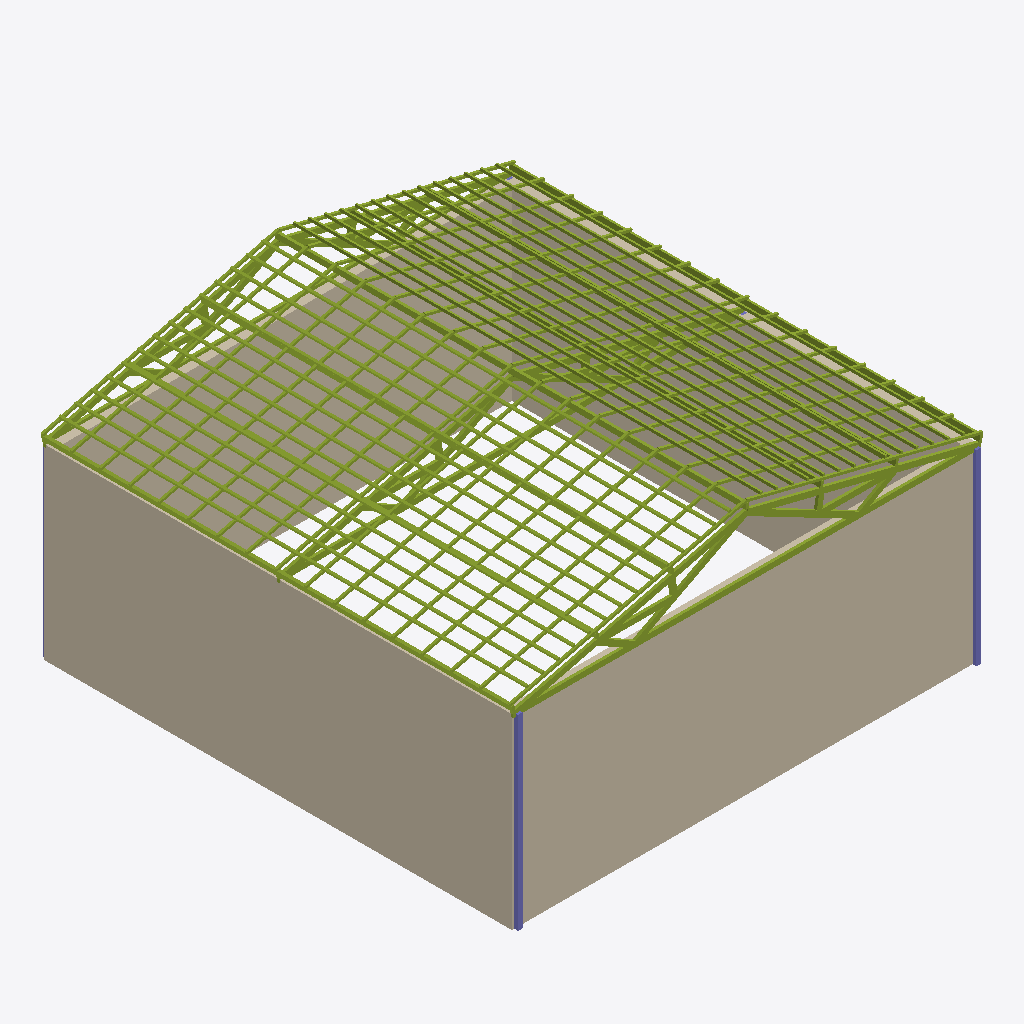
Isometric view of an IFC building model (IFC-SPF (STEP), schema IFC4, length unit unknown), seen from the south-west, elements coloured by IFC class: 108 members (olive), 4 walls (beige), 3 columns (violet).
Extent 10.1 m × 10.2 m × 5.5 m (x, y, z). Elements (118): 108 IfcMember, 6 IfcColumn, 4 IfcWall.

HEADER;
FILE_DESCRIPTION(('ViewDefinition [CoordinationView]'),'2;1');
FILE_NAME('','2023-08-11T13:44:09',(''),(''),'IfcOpenShell v0.7.0-fc50bdd3a','IfcOpenShell v0.7.0-fc50bdd3a','');
FILE_SCHEMA(('IFC4'));
ENDSEC;
DATA;
#1=IFCPROJECT('05apxK3q55DARLdEhbDanR',$,'PyCasa',$,$,$,$,(#6),$);
#29=IFCSITE('3XIgmWY2bEKvTCrLMgFK4N',$,'Terreno',$,$,$,$,$,$,$,$,$,$,$);
#30=IFCBUILDINGSTOREY('0qTA6aYK55MP9BJ8cv8jza',$,'Casa',$,$,$,$,$,$,$);
#85=IFCWALL('3HfGI$NXj3Su4KZG87RN6W',$,'Wall3',$,$,#122,#101,$,$);
#33=IFCWALL('3zocNjEE53egjWx5qAskx2',$,'Wall0',$,$,#107,#49,$,$);
#68=IFCWALL('3pmz6cHIr1L8_OgxjvNjNa',$,'Wall2',$,$,#117,#84,$,$);
#51=IFCWALL('1opt0QXJ10OB9rFCoNjFMK',$,'Wall1',$,$,#112,#67,$,$);
#274=IFCMEMBER('2I1i72DwD4qOYzz_Rp72g5',$,'Member',$,$,#842,#287,$,$);
#1069=IFCMEMBER('2S4ngP89r90f7mso7_RIXA',$,'Terca',$,$,#1147,#1082,$,$);
#1024=IFCMEMBER('3zKQzsqETAfw1nTq1ysu8e',$,'Terca',$,$,#1132,#1037,$,$);
#1114=IFCMEMBER('1yVkSi2WP2yeB_dEpyD0eU',$,'Terca',$,$,#1162,#1127,$,$);
#1994=IFCMEMBER('1ZgazNv6XFmhqEUM3dZX4L',$,'Ripa',$,$,#2317,#2007,$,$);
#1934=IFCMEMBER('3EPEJwP7bAWesJAZaC4pgK',$,'Ripa',$,$,#2297,#1947,$,$);
#1979=IFCMEMBER('0ph6Rl$Nr4BwkLYpVo5UpY',$,'Ripa',$,$,#2312,#1992,$,$);
#2009=IFCMEMBER('1$AZcFP2D4tAnKdQ1xYbIG',$,'Ripa',$,$,#2322,#2022,$,$);
#2189=IFCMEMBER('3AGyrEC9514OaOSdOhHWOC',$,'Ripa',$,$,#2382,#2202,$,$);
#2204=IFCMEMBER('3rxegDyEH02gQC4TFnwTre',$,'Ripa',$,$,#2387,#2217,$,$);
#2219=IFCMEMBER('3JByps6ar4x9RKSW1J4MCm',$,'Ripa',$,$,#2392,#2232,$,$);
#1844=IFCMEMBER('2hmU6_XZnCCuS8OzidneXD',$,'Ripa',$,$,#2267,#1857,$,$);
#1859=IFCMEMBER('08MCKLyLb7V8IgcHMRklwX',$,'Ripa',$,$,#2272,#1872,$,$);
#1919=IFCMEMBER('31Xx78Ipf5c9TOF1qoBjMm',$,'Ripa',$,$,#2292,#1932,$,$);
#2024=IFCMEMBER('09MeNpYuj43woBzzvXXIh1',$,'Ripa',$,$,#2327,#2037,$,$);
#2039=IFCMEMBER('3LZ0txtRb7jOBMH3L7cvm1',$,'Ripa',$,$,#2332,#2052,$,$);
#2069=IFCMEMBER('23PjvW2PLDmBKbTyGyl2Hv',$,'Ripa',$,$,#2342,#2082,$,$);
#2084=IFCMEMBER('3gUMPViPj1ZB3AeEL4F2XY',$,'Ripa',$,$,#2347,#2097,$,$);
#2099=IFCMEMBER('3Qwxh9fKv2tuD_5bZXmB9y',$,'Ripa',$,$,#2352,#2112,$,$);
#2114=IFCMEMBER('2ir5U76dv3CRNbZbrjCSCP',$,'Ripa',$,$,#2357,#2127,$,$);
#2159=IFCMEMBER('3a0NcE4n5FEOwXrvJVZFrf',$,'Ripa',$,$,#2372,#2172,$,$);
#1874=IFCMEMBER('2x6el0HqX0VPyH104gABYc',$,'Ripa',$,$,#2277,#1887,$,$);
#1949=IFCMEMBER('2ZDfD03KX0pPzSB$2uE1ns',$,'Ripa',$,$,#2302,#1962,$,$);
#1964=IFCMEMBER('3U7G5IZZn4gxuus64lm1sV',$,'Ripa',$,$,#2307,#1977,$,$);
#2054=IFCMEMBER('3DYgnLW4nEyRdBWRmCyvx$',$,'Ripa',$,$,#2337,#2067,$,$);
#2129=IFCMEMBER('0lWzHnkVn5a9h$wfVTyljC',$,'Ripa',$,$,#2362,#2142,$,$);
#2144=IFCMEMBER('2MRna6ovT7UebeEkRgRj8W',$,'Ripa',$,$,#2367,#2157,$,$);
#2174=IFCMEMBER('2shUV1iXz7h8nU23mQvT2L',$,'Ripa',$,$,#2377,#2187,$,$);
#2249=IFCMEMBER('07F4avukzCOQeAZQYuWuxH',$,'Ripa',$,$,#2402,#2262,$,$);
#1889=IFCMEMBER('1Bunq0htv5GuaCYVRYSVVI',$,'Ripa',$,$,#2282,#1902,$,$);
#1904=IFCMEMBER('1pkoe_4l98SRxKphZ9AEgG',$,'Ripa',$,$,#2287,#1917,$,$);
#2234=IFCMEMBER('2FhqWHAgHBA9sVyFYS1PlV',$,'Ripa',$,$,#2397,#2247,$,$);
#244=IFCMEMBER('0I4xUvx2f8OOQEINnRmL8k',$,'Member',$,$,#832,#257,$,$);
#1084=IFCMEMBER('3QK54zB3X7YeS24UbKDjMK',$,'Terca',$,$,#1152,#1097,$,$);
#469=IFCMEMBER('28znJM8EH9yfsXG41xM510',$,'Member',$,$,#907,#482,$,$);
#124=IFCCOLUMN('3rCgR1IUnCsPSNXfF3G4mC',$,'Column',$,$,#217,#137,$,$);
#259=IFCMEMBER('3JfmaH9CnEK9sV2KO$IsOx',$,'Member',$,$,#837,#272,$,$);
#1099=IFCMEMBER('1ZG5jnyUzBsfy_FTL_eXQP',$,'Terca',$,$,#1157,#1112,$,$);
#1054=IFCMEMBER('1cnsZJe4DCyfUZEbLsETmV',$,'Terca',$,$,#1142,#1067,$,$);
#439=IFCMEMBER('2D1NzURTXBNvFlVfNGC$E5',$,'Member',$,$,#897,#452,$,$);
#169=IFCCOLUMN('3$q$HBlMD3kO2BJQD5mYgH',$,'Column',$,$,#232,#182,$,$);
#634=IFCMEMBER('3Gc1gm7Yn76f_y4n5Rt6dq',$,'Member',$,$,#962,#647,$,$);
#664=IFCMEMBER('30XM9P2EfEg8OkJz3NLrGo',$,'Member',$,$,#972,#677,$,$);
#1039=IFCMEMBER('0ploZwbyn7l9zUMKYnD2ok',$,'Terca',$,$,#1137,#1052,$,$);
#1164=IFCMEMBER('1KRwFOKfD6reHCSFyfCeMB',$,'Caibro',$,$,#1677,#1177,$,$);
#1404=IFCMEMBER('1yb27v54X2XR_8fwbGzZW_',$,'Caibro',$,$,#1757,#1417,$,$);
#1254=IFCMEMBER('0DVaQ1DDX7WPiURc$lD4cR',$,'Caibro',$,$,#1707,#1267,$,$);
#1389=IFCMEMBER('1FbQ9Qmlb1HQH_quG2l06d',$,'Caibro',$,$,#1752,#1402,$,$);
#1239=IFCMEMBER('0La0EDZ0D0$OtiBMqv_wgh',$,'Caibro',$,$,#1702,#1252,$,$);
#1374=IFCMEMBER('1QNI2iIcv6TAx2eGw_iD9D',$,'Caibro',$,$,#1747,#1387,$,$);
#1224=IFCMEMBER('3SulrJNTz7_gy4qDlOCMvN',$,'Caibro',$,$,#1697,#1237,$,$);
#1359=IFCMEMBER('3rCPWmKib3kviZy5qyxite',$,'Caibro',$,$,#1742,#1372,$,$);
#1269=IFCMEMBER('2hSrgieezAnBz0vpTRewIh',$,'Caibro',$,$,#1712,#1282,$,$);
#1284=IFCMEMBER('1q6kfYnq1FtP9iAfM_HCgc',$,'Caibro',$,$,#1717,#1297,$,$);
#1344=IFCMEMBER('3vYqkV4fH2GARBoIgmYKEC',$,'Caibro',$,$,#1737,#1357,$,$);
#1194=IFCMEMBER('3$0g$iApP7$8THf9V6q9Sr',$,'Caibro',$,$,#1687,#1207,$,$);
#1299=IFCMEMBER('22ZTxBpZH6BuN4g7MWPswf',$,'Caibro',$,$,#1722,#1312,$,$);
#1209=IFCMEMBER('0NKYifhQrC9fZ66aw2T5yP',$,'Caibro',$,$,#1692,#1222,$,$);
#1314=IFCMEMBER('1i_IYsKCDB7Amqov47zdgR',$,'Caibro',$,$,#1727,#1327,$,$);
#1179=IFCMEMBER('0izKl6_8TA5QBj28eERoUd',$,'Caibro',$,$,#1682,#1192,$,$);
#1329=IFCMEMBER('04AYqXv9z7xfJAy7ZIH7i$',$,'Caibro',$,$,#1732,#1342,$,$);
#1419=IFCMEMBER('0VRjdkFIn1gfQZv3UICm91',$,'Caibro',$,$,#1762,#1432,$,$);
#649=IFCMEMBER('2YDnPgHyj519ZRltnTt8qk',$,'Member',$,$,#967,#662,$,$);
#454=IFCMEMBER('1OM9WZfrb7GRcQB7f$T$ht',$,'Member',$,$,#902,#467,$,$);
#1659=IFCMEMBER('0efxlKdeL3_hqzhUP3RFVl',$,'Caibro',$,$,#1842,#1672,$,$);
#1569=IFCMEMBER('0qwo9DEPf7jeaWSFsKNfC5',$,'Caibro',$,$,#1812,#1582,$,$);
#1584=IFCMEMBER('0gLsrDJpL0QAFsJCXGsHps',$,'Caibro',$,$,#1817,#1597,$,$);
#1464=IFCMEMBER('1yo_6vhtfAGPXlY6XdoRo1',$,'Caibro',$,$,#1777,#1477,$,$);
#1629=IFCMEMBER('3dyGe8xNX45eeq$Bf0Fl$7',$,'Caibro',$,$,#1832,#1642,$,$);
#1449=IFCMEMBER('3H2r3gew1A2v0oddP6nqpv',$,'Caibro',$,$,#1772,#1462,$,$);
#1494=IFCMEMBER('1VBEf79QL5hvpuDhjVAYy6',$,'Caibro',$,$,#1787,#1507,$,$);
#1434=IFCMEMBER('3mTcj5LY1BRfpZila7fxMB',$,'Caibro',$,$,#1767,#1447,$,$);
#1644=IFCMEMBER('1$gr$qNX9ExRUbIYCO$$6l',$,'Caibro',$,$,#1837,#1657,$,$);
#1509=IFCMEMBER('0eTUscdgL8UvNMNH_d6SvW',$,'Caibro',$,$,#1792,#1522,$,$);
#1524=IFCMEMBER('0ZTDC3QC5CJRVH2vpGvEgW',$,'Caibro',$,$,#1797,#1537,$,$);
#1614=IFCMEMBER('3VIR36R4n2Nwl9xuvjfVP8',$,'Caibro',$,$,#1827,#1627,$,$);
#1554=IFCMEMBER('3u7N3vOSbFMfqjsZhuL1OK',$,'Caibro',$,$,#1807,#1567,$,$);
#1479=IFCMEMBER('3GH957O7T3QPLWF8o6n2$I',$,'Caibro',$,$,#1782,#1492,$,$);
#1599=IFCMEMBER('0ZtOAd1WH5PxZi5C1seU$U',$,'Caibro',$,$,#1822,#1612,$,$);
#1539=IFCMEMBER('3M5CVVVIv8BQUzd14FxR55',$,'Caibro',$,$,#1802,#1552,$,$);
#349=IFCMEMBER('35jz0UrgD7EgA2vHN33IRE',$,'Member',$,$,#867,#362,$,$);
#409=IFCMEMBER('3TRiu$_j5CvQM0azfCHiuq',$,'Member',$,$,#887,#422,$,$);
#304=IFCMEMBER('20MvOenJb3Sw1KP8zLIZoC',$,'Member',$,$,#852,#317,$,$);
#364=IFCMEMBER('1i8fWho3H57uMBnSUYPvZz',$,'Member',$,$,#872,#377,$,$);
#739=IFCMEMBER('0FKOtZqsb4cRX67q9Z1iio',$,'Member',$,$,#997,#752,$,$);
#544=IFCMEMBER('31jvc_2dX5_vmBmAGMWRRd',$,'Member',$,$,#932,#557,$,$);
#499=IFCMEMBER('04LS4yn4n0h9Gfoh6qChOc',$,'Member',$,$,#917,#512,$,$);
#694=IFCMEMBER('2hAUVj6J91QhMvBfG381zr',$,'Member',$,$,#982,#707,$,$);
#319=IFCMEMBER('3ZsNnWVX9CA8HID_dzSP8l',$,'Member',$,$,#857,#332,$,$);
#424=IFCMEMBER('1IYrbuZffB8RgMopZaiIft',$,'Member',$,$,#892,#437,$,$);
#289=IFCMEMBER('3ZBo_y0Zn1Jf2V97WByeQ8',$,'Member',$,$,#847,#302,$,$);
#604=IFCMEMBER('3VaxJRp7HF49$5KMDX0DlN',$,'Member',$,$,#952,#617,$,$);
#394=IFCMEMBER('0mkg1thQb6rx_Y2iAqXsfR',$,'Member',$,$,#882,#407,$,$);
#754=IFCMEMBER('231D_Tinv7lvpb62oBFEis',$,'Member',$,$,#1002,#767,$,$);
#559=IFCMEMBER('1JSMhnr6zBz9riTWsZgY$0',$,'Member',$,$,#937,#572,$,$);
#799=IFCMEMBER('11F20CCFP12xXI6YrKWshQ',$,'Member',$,$,#1017,#812,$,$);
#154=IFCCOLUMN('1OaysQX35D6Q9V1dhXhpmh',$,'Column',$,$,#227,#167,$,$);
#784=IFCMEMBER('2eFiaGmyj2W9cC$i3lC_1w',$,'Member',$,$,#1012,#797,$,$);
#589=IFCMEMBER('0l1QyvyuT1xuno0GUWCyMG',$,'Member',$,$,#947,#602,$,$);
#709=IFCMEMBER('00m_wbas58ShyTRyKGxx1o',$,'Member',$,$,#987,#722,$,$);
#379=IFCMEMBER('2xtASVPin9$f__qvEn1LnM',$,'Member',$,$,#877,#392,$,$);
#814=IFCMEMBER('3I9ZdAYKD6CePsxtFU$zDi',$,'Member',$,$,#1022,#827,$,$);
#514=IFCMEMBER('1MgM4CaRr4qOzaSiWEBv05',$,'Member',$,$,#922,#527,$,$);
#619=IFCMEMBER('0j1gAubXz3oxM54aaq7nJq',$,'Member',$,$,#957,#632,$,$);
#334=IFCMEMBER('0HQT_jvPzBpPQzBjb__eO1',$,'Member',$,$,#862,#347,$,$);
#484=IFCMEMBER('2ElIHI_7T7m9cnuLFwDKaZ',$,'Member',$,$,#912,#497,$,$);
#679=IFCMEMBER('1LZQyMJDXAFwUdtB0XC9Xb',$,'Member',$,$,#977,#692,$,$);
#724=IFCMEMBER('3$QhJoZBbEHeiQ59tOleRn',$,'Member',$,$,#992,#737,$,$);
#529=IFCMEMBER('0mUIBe81PDGw99FrtO6MNL',$,'Member',$,$,#927,#542,$,$);
#574=IFCMEMBER('1oNcZVGPzBdPh1j_HzFsmR',$,'Member',$,$,#942,#587,$,$);
#769=IFCMEMBER('2FGV5hlLb1LgpHES_CxQNz',$,'Member',$,$,#1007,#782,$,$);
ENDSEC;